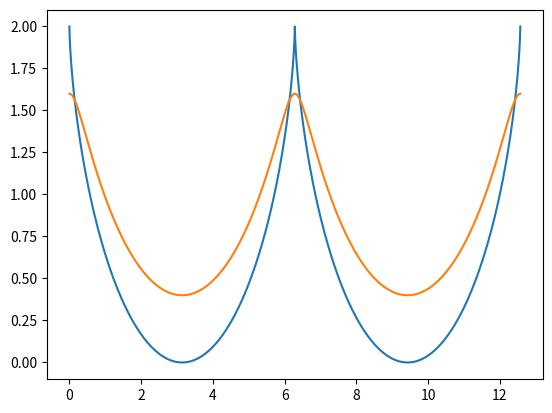

This figure's Python source:
import numpy as np
import matplotlib.pyplot as plt

def generate_samples(R,a=0,period=1,N=1000):
	time_samples = np.linspace(0,2*period*np.pi,N)
	coordinates = np.stack([[R*time_samples - a*np.sin(time_samples)],[ R + a*np.cos(time_samples) ]],axis = 0)
	return time_samples, coordinates
	
 
t,c = generate_samples(1,1,2)
t2,c2 = generate_samples(1,0.6,2)
plt.plot(c[0,0,:].flatten(),c[1,0,:].flatten())
plt.plot(c2[0,0,:].flatten(),c2[1,0,:].flatten())
plt.show()
